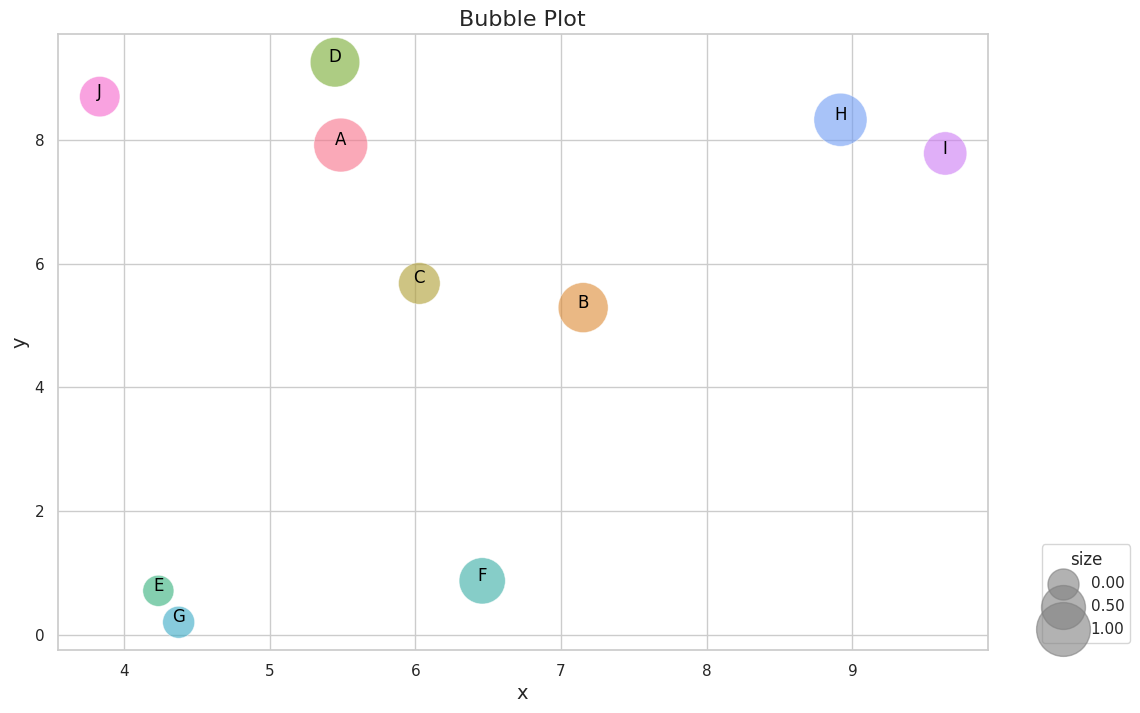

Write the Python code that produced this figure.
import pandas as pd
import numpy as np
import matplotlib.pyplot as plt
import seaborn as sns

def create_bubbleplot(df, x_col, y_col, size_col, label_col=None, color_col=None, xlabel=None, ylabel=None, title='Bubble Plot', save_filename=None, show_size_legend=False, base_size=500, size_scale=1000):
    """
    Create a bubble plot from a DataFrame.
    
    :param df: DataFrame containing the data
    :param x_col: Column name for x-axis values
    :param y_col: Column name for y-axis values
    :param size_col: Column name for bubble sizes
    :param label_col: Optional, column name for bubble labels
    :param color_col: Optional, column name for bubble colors
    :param xlabel: Optional, label for the x-axis
    :param ylabel: Optional, label for the y-axis
    :param title: Optional, title of the plot
    :param save_filename: Optional, filename to save the plot as an image file
    :param show_size_legend: Optional, whether to show a size legend
    :param base_size: Optional, base size for bubbles
    :param size_scale: Optional, scale factor for bubble sizes
    """
    x = df[x_col]
    y = df[y_col]
    normalized_size = (df[size_col] - df[size_col].min()) / (df[size_col].max() - df[size_col].min())
    size = normalized_size * size_scale + base_size
    
    labels = df[label_col] if label_col else None
    colors = df[color_col] if color_col else None
    
    xlabel = xlabel or x_col
    ylabel = ylabel or y_col
    
    sns.set(style="whitegrid")
    plt.figure(figsize=(12, 8))
    
    scatter = plt.scatter(x, y, s=size, c=colors, alpha=0.6, edgecolors='w', linewidth=0.5)
    
    if labels is not None:
        for i, label in enumerate(labels):
            plt.annotate(label, (x.iloc[i], y.iloc[i]), textcoords="offset points", xytext=(0,0), ha='center', fontsize=12, color='black')
    
    if labels is not None:
        plt.legend(*scatter.legend_elements(), title="Labels", bbox_to_anchor=(1.05, 1), loc='upper left')
    
    if show_size_legend:
        legend_sizes = [min(size), (max(size) + min(size)) / 2, max(size)]
        labels = [f'{(s-base_size)/size_scale:.2f}' for s in legend_sizes]
        size_legends = [plt.scatter([], [], s=s, label=label, color='gray', alpha=0.6) for s, label in zip(legend_sizes, labels)]
        plt.legend(handles=size_legends, title=size_col, bbox_to_anchor=(1.05, 0), loc='lower left')
    
    plt.xlabel(xlabel, fontsize=14)
    plt.ylabel(ylabel, fontsize=14)
    plt.title(title, fontsize=16)
    
    if save_filename:
        plt.savefig(save_filename, bbox_inches='tight')
    
    plt.show()

# Example usage:
np.random.seed(0)
n = 10
data = {
    'x': np.random.rand(n) * 10,
    'y': np.random.rand(n) * 10,
    'size': np.random.rand(n) * 100 + 10,
    'labels': [chr(65 + i) for i in range(n)],
    'colors': sns.color_palette("husl", n)
}
df = pd.DataFrame(data)

create_bubbleplot(df, 'x', 'y', 'size', 'labels', 'colors', show_size_legend=True, base_size=500, size_scale=1000)